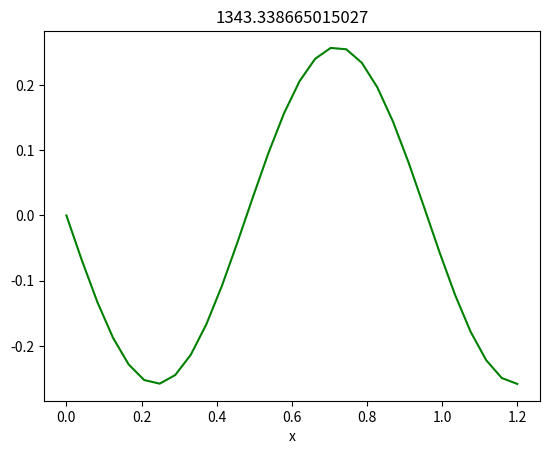

The matplotlib source for this figure:
import numpy as np
import scipy.linalg as la
import matplotlib.pyplot as plt

N=30;
mu=0.003
T=127
L=1.2
x,h=np.linspace(0,L,N,retstep=True)


#%% Make the A matrix
A=np.zeros((N,N))
for i in range(1,N-1):
    A[i][i]=-2/(h**2)
    A[i][i-1]=1/(h**2)
    A[i][i+1]=1/(h**2)
A[0][0]=1
A[N-1][N-1]=3/(2*h)
A[N-1][N-2]=-2/h
A[N-1][N-3]=1/(2*h)
#%% Make the B matrix
B=np.identity(N)
B[0][0]=0
B[N-1][N-1]=0
#%% Solve the eigenvalue problem
vals,vecs=la.eig(A,B)

#%% Convert eigenvalues into frequencies
w=np.sqrt(-T*np.real(vals)/mu)
#w=-T*np.real(vals)/mu #w**2
# Sort the eigenvalues and eigenvectors
ind= np.argsort(w)
w=w[ind]
vecs=vecs[:,ind]

for i in range(3):
    plt.clf()
    plt.plot(x,vecs[:,i],'g')
    amp1=max(vecs[:,i])
    amp2=min(vecs[:,i])
    """
    amp=0
    if abs(amp1)>=abs(amp2):
        amp=amp1
    elif abs(amp2)>abs(amp2):
        amp=amp2
    plt.plot(x,amp*np.sin((i*2+1)*np.pi*x/(2*L)),'y')
    """
    plt.title(w[i])
    plt.xlabel('x')
    #plt.ylim([-0.002, 0.002])
    plt.draw()
    plt.pause(1)
